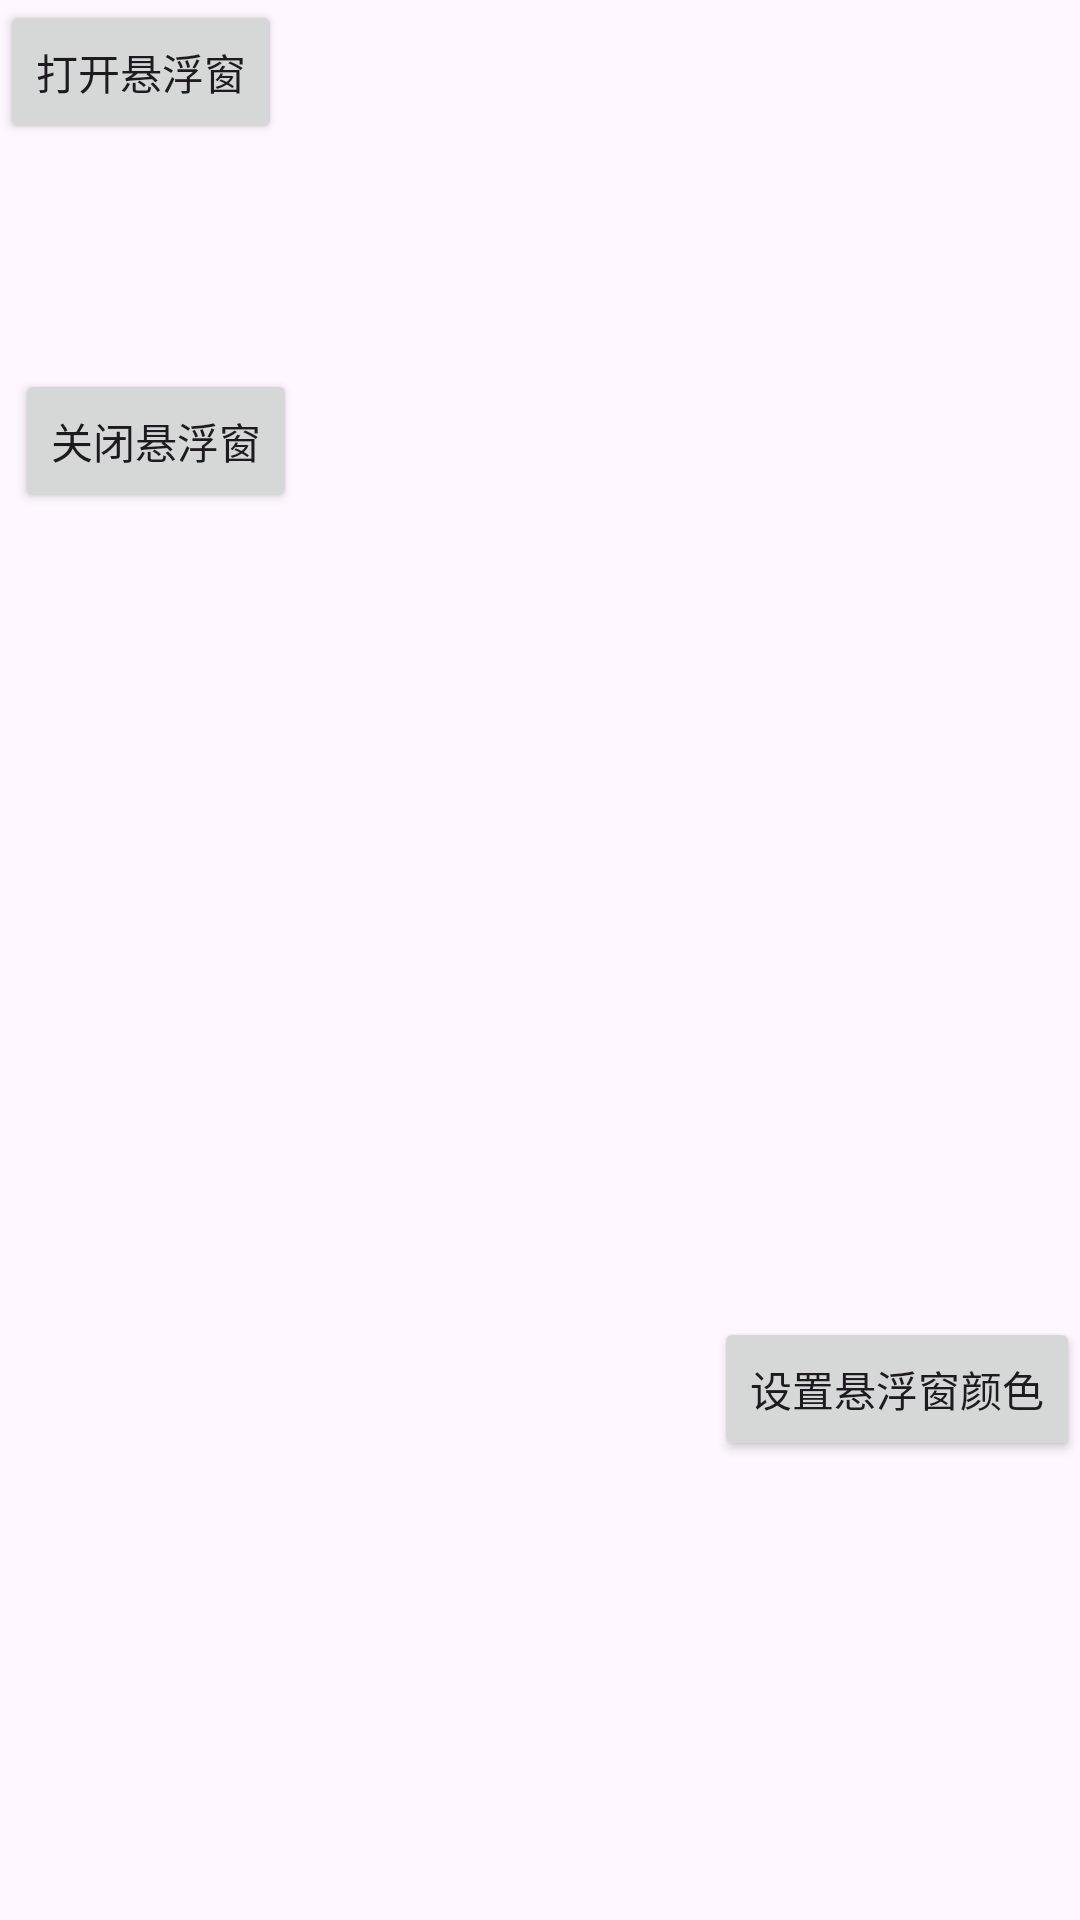

Layout XML and referenced resources for this Android screen:
<!-- AndroidManifest.xml: application theme Theme.天元world -->
<!-- res/layout/activity_floatwin.xml -->
<RelativeLayout android:layout_width="match_parent"
    android:layout_height="match_parent"
    android:orientation="vertical"

    xmlns:android="http://schemas.android.com/apk/res/android">
    <Button
        android:id="@+id/btn_show"
        android:layout_width="wrap_content"
        android:layout_height="wrap_content"
        android:text="打开悬浮窗"
        />

    <Button
        android:id="@+id/btn_refresh"
        android:layout_width="wrap_content"
        android:layout_height="wrap_content"
        android:layout_alignParentStart="true"
        android:layout_alignParentTop="true"
        android:layout_centerHorizontal="true"
        android:layout_marginStart="5dp"
        android:layout_marginTop="123dp"

        android:text="关闭悬浮窗" />

    <Button
        android:layout_width="wrap_content"
        android:layout_height="wrap_content"
        android:layout_alignParentTop="true"
        android:layout_alignParentEnd="true"
        android:layout_marginTop="439dp"
        android:onClick="gotocolor"
        android:text="设置悬浮窗颜色" />

</RelativeLayout>
<!-- resources referenced by this layout -->
<resources>
  <style name="Theme.天元world" parent="Base.Theme.天元world" />
  <style name="Base.Theme.天元world" parent="Theme.Material3.DayNight.NoActionBar">
          
          
      </style>
</resources>
